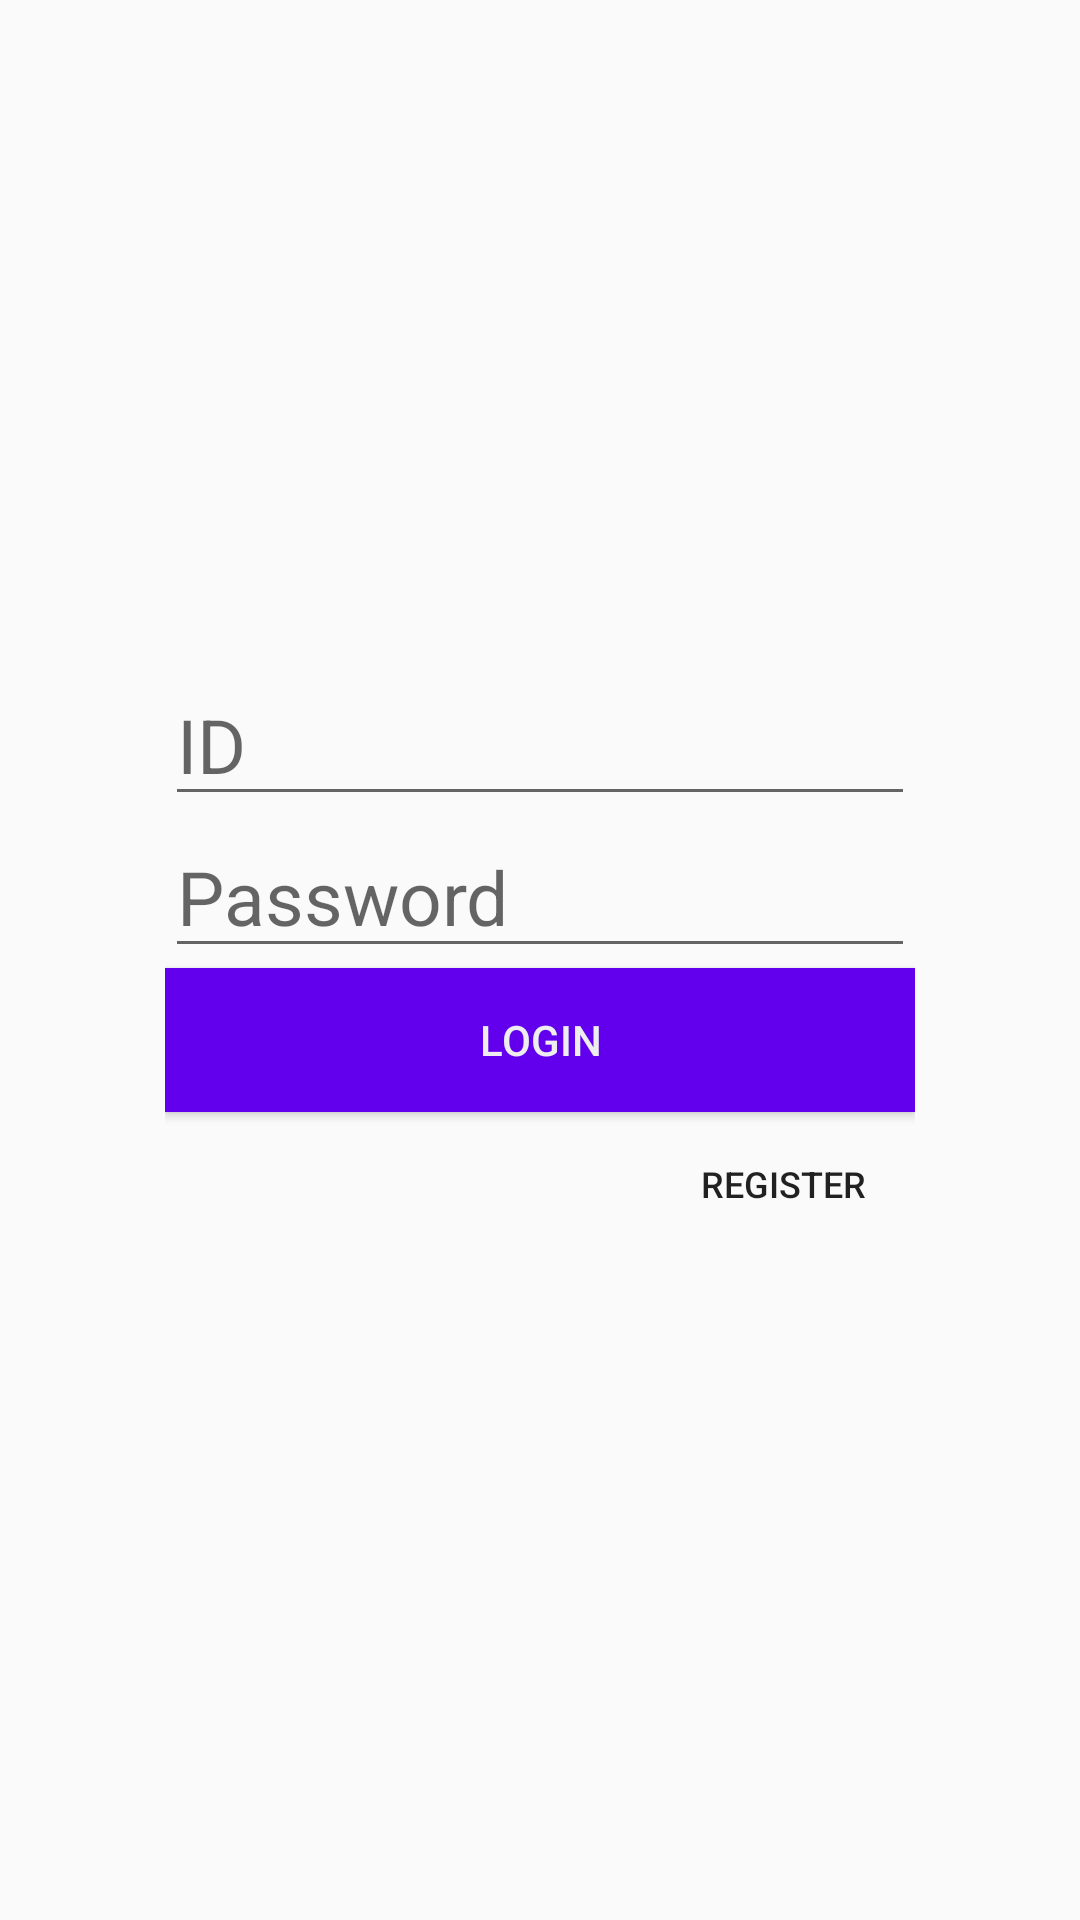

Here is an Android app screen rendered from its layout file. Give the layout XML and the strings, colors and styles it references.
<!-- AndroidManifest.xml: application theme AppTheme -->
<!-- res/layout/activity_main.xml -->
<?xml version="1.0" encoding="utf-8"?>
<RelativeLayout
	xmlns:android="http://schemas.android.com/apk/res/android"
	xmlns:tools="http://schemas.android.com/tools"

	android:layout_width="match_parent"
	android:layout_height="match_parent"

	tools:context=".ui.MainActivity">

    <LinearLayout
	    android:layout_width="wrap_content"
	    android:layout_height="wrap_content"
	    android:layout_centerInParent="true"
	    android:orientation="vertical">

	    <EditText
		    android:id="@+id/UserID"
		    android:layout_width="250dp"
		    android:layout_height="wrap_content"

		    android:inputType="textEmailAddress"

		    android:textSize="25sp"
		    android:hint="@string/Id"/>

	    <EditText
		    android:id="@+id/UserPW"
		    android:layout_width="250dp"
		    android:layout_height="wrap_content"

		    android:inputType="textPassword"

		    android:textSize="25sp"
		    android:hint="@string/Pw"/>

	    <EditText
		    android:id="@+id/UserName"
		    android:layout_width="250dp"
		    android:layout_height="wrap_content"

		    android:inputType="text"

		    android:textSize="25sp"
		    android:hint="@string/Name"
		    android:visibility="gone"/>

	    <Button
		    android:id="@+id/Login"
		    android:layout_width="match_parent"
		    android:layout_height="match_parent"

		    android:text="@string/Login"
		    android:textColor="#eee"

		    android:background="@color/colorPrimary"/>

	    <Button
		    android:id="@+id/Register"
		    android:layout_width="wrap_content"
		    android:layout_height="wrap_content"
		    android:layout_gravity="end"

		    android:text="@string/Register"
		    android:textSize="12sp"

		    android:background="#00000000"/>
    </LinearLayout>
</RelativeLayout>
<!-- resources referenced by this layout -->
<resources>
  <string name="Id">ID</string>
  <string name="Login">Login</string>
  <string name="Name">Name</string>
  <string name="Pw">Password</string>
  <string name="Register">Register</string>
  <style name="AppTheme" parent="Theme.AppCompat.Light.DarkActionBar">
          
          <item name="colorPrimary">@color/colorPrimary</item>
          <item name="colorPrimaryDark">@color/colorPrimaryDark</item>
          <item name="colorAccent">@color/colorAccent</item>
      </style>
  <!-- not gathered from this repository: default colours our renderer supplied (Android Studio template values) -->
  <color name="colorPrimary">#FF6200EE</color>
  <color name="colorPrimaryDark">#FF3700B3</color>
  <color name="colorAccent">#FF03DAC5</color>
</resources>
